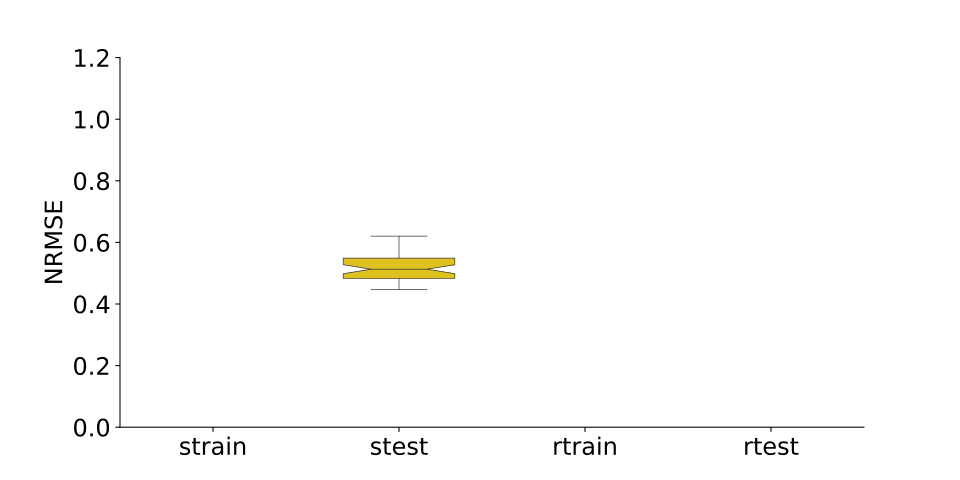

Data behind this chart, as committed beside it:
, strain, stest, rtrain, rtest
0, 0.5147, 0.5507, 1.4, 1.423
1, 0.4973, 0.5434, 1.231, 1.255
2, 0.4741, 0.5084, 1.407, 1.482
3, 0.4621, 0.5292, 1.243, 1.356
4, 0.4135, 0.4754, 1.37, 1.566
5, 0.4673, 0.5269, 1.396, 1.462
6, 0.4945, 0.5238, 1.326, 1.434
7, 0.469, 0.4753, 1.244, 1.249
8, 0.5328, 0.5789, 1.361, 1.383
9, 0.4647, 0.5406, 1.236, 1.257
10, 0.4683, 0.5379, 1.35, 1.358
11, 0.4719, 0.4635, 1.189, 1.293
12, 0.4962, 0.553, 1.214, 1.267
13, 0.5123, 0.5295, 1.198, 1.606
14, 0.4703, 0.5145, 1.331, 1.308
15, 0.5669, 0.6195, 1.317, 1.352
16, 0.5299, 0.5641, 1.387, 1.486
17, 0.4194, 0.4876, 1.32, 1.343
18, 0.4494, 0.4827, 1.295, 1.307
19, 0.5286, 0.6203, 1.346, 1.491
20, 0.4582, 0.4996, 1.3, 1.395
21, 0.4999, 0.5523, 1.212, 1.424
22, 0.4634, 0.4884, 1.463, 1.466
23, 0.5872, 0.6154, 1.369, 1.45
24, 0.3976, 0.4601, 1.222, 1.225
25, 0.4643, 0.5033, 1.388, 1.389
26, 0.5093, 0.5603, 1.272, 2.056
27, 0.4994, 0.5322, 1.315, 1.449
28, 0.469, 0.4917, 1.467, 1.419
29, 0.4319, 0.4676, 1.41, 1.381
30, 0.5533, 0.6776, 1.29, 1.349
31, 0.5683, 0.6089, 1.301, 1.378
32, 0.4475, 0.5005, 1.356, 1.375
33, 0.6431, 0.704, 1.299, 1.325
34, 0.4462, 0.4616, 1.315, 1.321
35, 0.4319, 0.4531, 1.247, 1.448
36, 0.5036, 0.5755, 1.289, 1.348
37, 0.4277, 0.4631, 1.304, 1.317
38, 0.5057, 0.522, 1.289, 1.283
39, 0.4641, 0.4976, 1.172, 1.219
40, 0.4441, 0.4781, 1.31, 1.367
41, 0.4589, 0.4849, 1.268, 1.337
42, 0.4382, 0.4571, 1.285, 1.477
43, 0.483, 0.5115, 1.217, 1.215
44, 0.4313, 0.49, 1.425, 1.406
45, 0.4332, 0.4469, 1.235, 1.302
46, 0.4984, 0.5369, 1.354, 1.432
47, 0.4872, 0.5254, 1.304, 2.042
48, 0.4531, 0.5071, 1.423, 1.555
49, 0.4302, 0.4479, 1.314, 1.324
